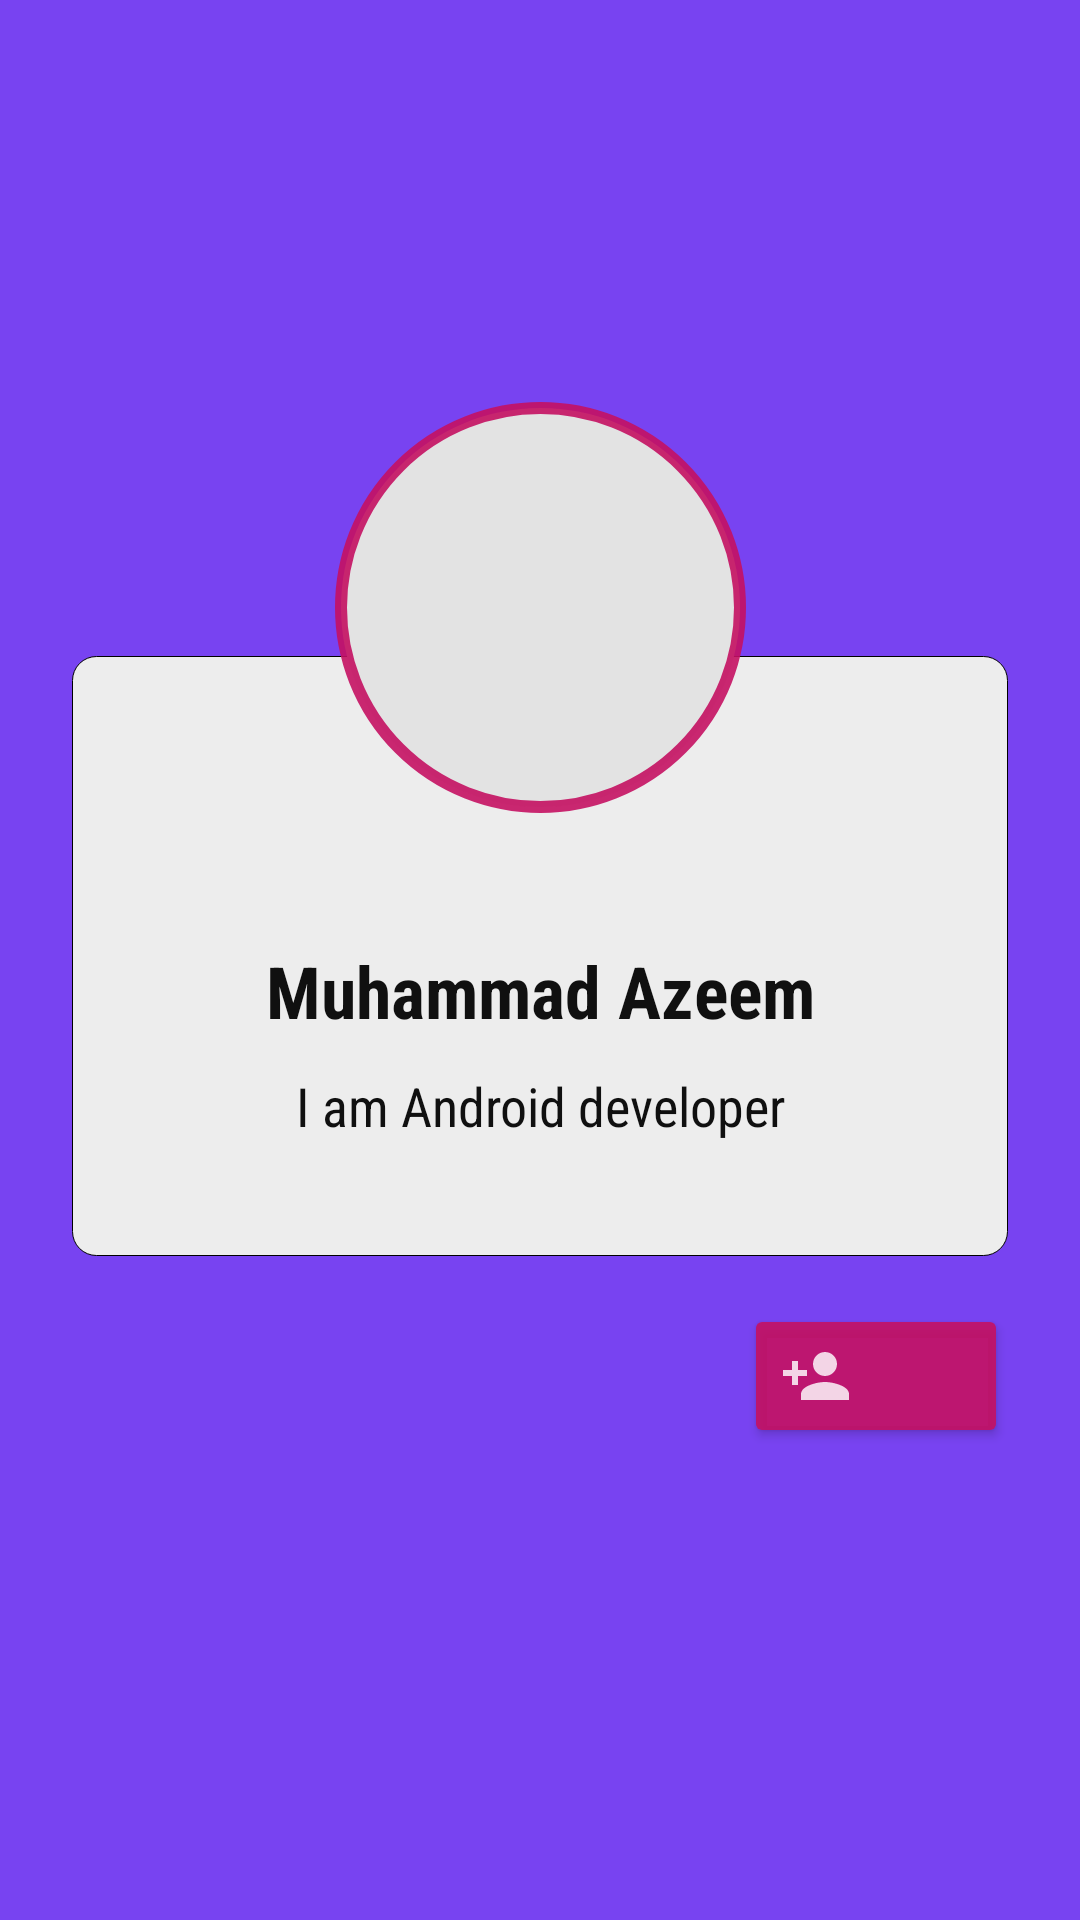

Reconstruct the res/layout file that produces this screen, plus the resources it refers to.
<!-- AndroidManifest.xml: application theme Theme.LetsChat -->
<!-- res/layout/activity_profile_detail.xml -->
<?xml version="1.0" encoding="utf-8"?>
<androidx.constraintlayout.widget.ConstraintLayout xmlns:android="http://schemas.android.com/apk/res/android"
    xmlns:app="http://schemas.android.com/apk/res-auto"
    xmlns:tools="http://schemas.android.com/tools"
    android:layout_width="match_parent"
    android:layout_height="match_parent"
    android:background="@color/blue"
    tools:context=".activities.ProfileDetailActivity">

    <Button
        android:id="@+id/btnCancelRequest"
        style="@style/Button.LetsChat"
        android:layout_width="wrap_content"
        android:layout_height="wrap_content"
        android:layout_marginTop="16dp"
        android:drawableLeft="@drawable/ic_baseline_person_add_24"
        android:enabled="false"
        android:text="@string/cancel_request"
        android:textAllCaps="false"
        android:visibility="invisible"
        app:layout_constraintEnd_toEndOf="@+id/btnRequest"
        app:layout_constraintTop_toBottomOf="@+id/btnRequest" />

    <androidx.constraintlayout.widget.ConstraintLayout
        android:id="@+id/constraintLayout"
        android:layout_width="match_parent"
        android:layout_height="200dp"
        android:layout_marginStart="24dp"
        android:layout_marginTop="16dp"
        android:layout_marginEnd="24dp"
        android:background="@drawable/background"
        app:layout_constraintEnd_toEndOf="parent"
        app:layout_constraintStart_toStartOf="parent"
        app:layout_constraintTop_toBottomOf="@+id/backgroundImage">

        <TextView
            android:id="@+id/userAboutP"
            android:layout_width="0dp"
            android:layout_height="wrap_content"

            android:layout_marginTop="8dp"
            android:fontFamily="sans-serif-condensed"
            android:gravity="center_horizontal"
            android:maxLength="30"
            android:maxLines="1"
            android:text="I am Android developer"
            android:textAppearance="?textAppearanceTitleMedium"
            android:textColor="@color/black"
            android:textSize="18sp"
            app:layout_constraintBottom_toBottomOf="parent"
            app:layout_constraintEnd_toEndOf="parent"
            app:layout_constraintHorizontal_bias="0.5"
            app:layout_constraintStart_toStartOf="@+id/userNameP"
            app:layout_constraintTop_toBottomOf="@+id/userNameP" />

        <TextView
            android:id="@+id/userNameP"
            android:layout_width="0dp"
            android:layout_height="wrap_content"
            android:layout_marginTop="70dp"
            android:fontFamily="sans-serif-condensed"
            android:gravity="center_horizontal"
            android:maxLength="20"
            android:maxLines="1"
            android:paddingTop="2dp"
            android:paddingBottom="2dp"
            android:text="Muhammad Azeem"
            android:textAppearance="@style/TextAppearance.AppCompat.Medium"
            android:textColor="@color/black"
            android:textSize="24sp"
            android:textStyle="bold"
            app:layout_constraintBottom_toTopOf="@+id/userAboutP"
            app:layout_constraintEnd_toEndOf="parent"
            app:layout_constraintHorizontal_bias="0.5"
            app:layout_constraintStart_toStartOf="parent"
            app:layout_constraintTop_toTopOf="parent"
            app:layout_constraintVertical_bias="0.38"
            app:layout_constraintVertical_chainStyle="packed" />
    </androidx.constraintlayout.widget.ConstraintLayout>

    <ImageView
        android:id="@+id/backgroundImage"
        android:layout_width="0dp"
        android:layout_height="0dp"
        android:adjustViewBounds="true"
        android:scaleType="fitXY"
        app:layout_constraintDimensionRatio="16:9"
        app:layout_constraintEnd_toEndOf="parent"
        app:layout_constraintStart_toStartOf="parent"
        app:layout_constraintTop_toTopOf="parent"
        tools:srcCompat="@tools:sample/backgrounds/scenic" />

    <com.google.android.material.imageview.ShapeableImageView
        android:id="@+id/userImageM"
        android:layout_width="145dp"
        android:layout_height="145dp"
        android:layout_gravity="center_horizontal"
        android:background="#E3E3E3"
        android:padding="6dp"
        android:scaleType="fitCenter"
        android:theme="@style/ShapeAppearanceOverlay.LetsChat"
        app:layout_constraintBottom_toBottomOf="@+id/backgroundImage"
        app:layout_constraintEnd_toEndOf="parent"
        app:layout_constraintStart_toStartOf="@+id/backgroundImage"
        app:layout_constraintTop_toBottomOf="@+id/backgroundImage"
        app:layout_constraintVertical_bias="0.525"
        app:srcCompat="@drawable/profileimage"
        app:strokeColor="#E6C51162"
        app:strokeWidth="4dp" />

    <Button
        android:id="@+id/btnRequest"
        style="@style/Button.LetsChat"
        android:layout_width="wrap_content"
        android:layout_height="wrap_content"
        android:layout_marginTop="16dp"
        android:drawableLeft="@drawable/ic_baseline_person_add_24"
        android:textAllCaps="false"
        app:layout_constraintEnd_toEndOf="@+id/constraintLayout"
        app:layout_constraintTop_toBottomOf="@+id/constraintLayout" />
</androidx.constraintlayout.widget.ConstraintLayout>
<!-- resources referenced by this layout -->
<resources>
  <color name="black">#101010</color>
  <color name="blue">#7843F1</color>
  <!-- drawable background (drawable) -->
  <?xml version="1.0" encoding="utf-8"?>
  <selector xmlns:android="http://schemas.android.com/apk/res/android">
  
      <item>
          <shape android:shape="rectangle">
              <solid android:color="#EDEDED" />
              <corners android:radius="8dp"/>
              <stroke android:width="1px"/>
          </shape>
      </item>
  </selector>
  <!-- drawable ic_baseline_person_add_24 (drawable) -->
  <vector android:alpha="0.82" android:height="24dp"
      android:tint="#FFFFFF" android:viewportHeight="24"
      android:viewportWidth="24" android:width="24dp" xmlns:android="http://schemas.android.com/apk/res/android">
      <path android:fillColor="@android:color/white" android:pathData="M15,12c2.21,0 4,-1.79 4,-4s-1.79,-4 -4,-4 -4,1.79 -4,4 1.79,4 4,4zM6,10L6,7L4,7v3L1,10v2h3v3h2v-3h3v-2L6,10zM15,14c-2.67,0 -8,1.34 -8,4v2h16v-2c0,-2.66 -5.33,-4 -8,-4z"/>
  </vector>
  <string name="cancel_request">Cancel Request</string>
  <style name="Button.LetsChat" parent="ShapeAppearanceOverlay.Material3.Button">
          <item name="backgroundTint">#E6C51162</item>
      </style>
  <style name="ShapeAppearanceOverlay.LetsChat">
          <item name="cornerSize">50%</item>
       
          
          
      </style>
  <style name="Theme.LetsChat" parent="Theme.MaterialComponents.DayNight.NoActionBar">
          
          <item name="colorPrimary">@color/blue</item>
          <item name="colorPrimaryVariant">@color/blue</item>
          <item name="colorOnPrimary">@color/white</item>
          
          <item name="colorSecondary">@color/teal_200</item>
          <item name="colorSecondaryVariant">@color/teal_700</item>
          <item name="colorOnSecondary">@color/white</item>
          <item name="android:textColorSecondary">@color/white</item>
          
          <item name="android:statusBarColor" tools:targetApi="l">?attr/colorPrimaryVariant</item>
          
  
          <item name="bottomSheetDialogTheme">@style/AppBottomSheetDialogTheme</item>
      </style>
  <color name="white">#FFFFFFFF</color>
  <color name="teal_200">#6E918E</color>
  <color name="teal_700">#648786</color>
  <style name="AppBottomSheetDialogTheme" parent="Theme.Design.Light.BottomSheetDialog">
          <item name="bottomSheetStyle">@style/AppModalStyle</item>
      </style>
  <style name="AppModalStyle" parent="Widget.Design.BottomSheet.Modal">
          <item name="android:background">@drawable/rounded_dialog</item>
      </style>
  <!-- drawable rounded_dialog (drawable) -->
  <?xml version="1.0" encoding="utf-8"?>
  <shape xmlns:android="http://schemas.android.com/apk/res/android"
      android:shape="rectangle">
      <solid android:color="@android:color/white" />
      <corners android:radius="16dp" />
  
  
  
  </shape>
</resources>
